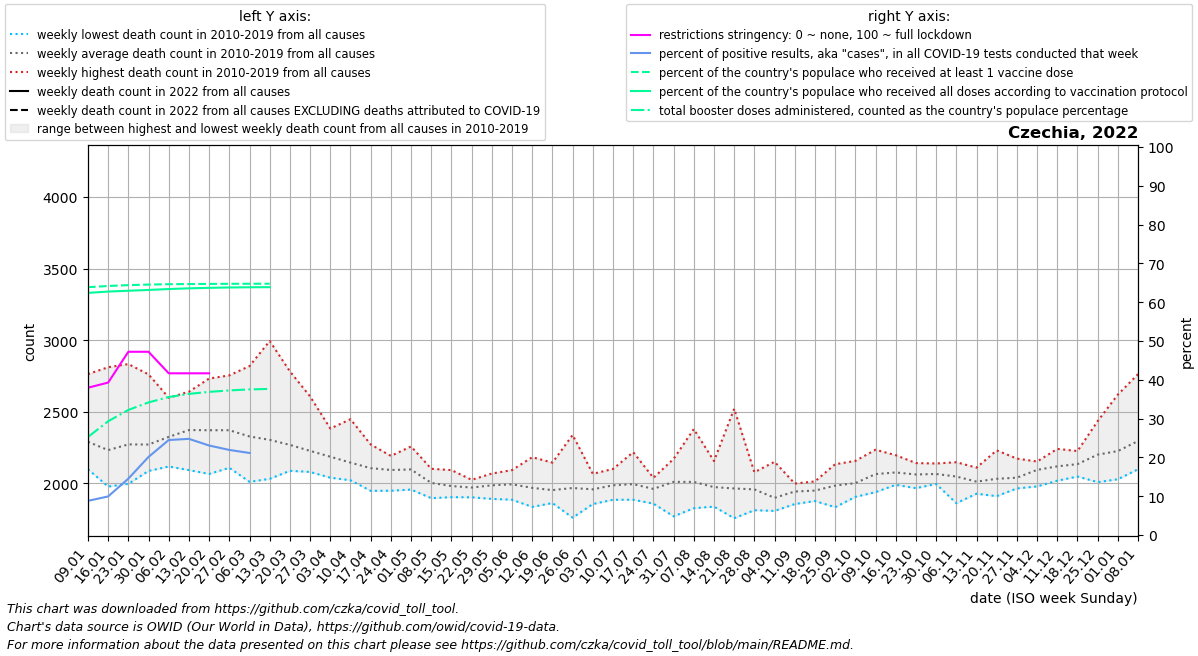

The table this chart was drawn from, first rows:
date, location, time_unit, time, deaths_2010_all_ages, deaths_2011_all_ages, deaths_2012_all_ages, deaths_2013_all_ages, deaths_2014_all_ages, deaths_2015_all_ages, deaths_2016_all_ages, deaths_2017_all_ages, deaths_2018_all_ages, deaths_2019_all_ages, deaths_2020_all_ages, deaths_2021_all_ages, deaths_2022_all_ages, new_deaths, new_cases_smoothed, new_tests_smoothed, positive_test_percent, stringency_index, people_vaccinated, people_fully_vaccinated
2022-01-09, Czechia, weekly, 1, 2155, 2249, 2262, 2313, 2099, 2378, 2222, 2763, 2143, 2321, 2305, 3841, , 371.0, 40920, 466670, 8.805, 37.96, 6849572, 6691396
2022-01-16, Czechia, weekly, 2, 2095, 2117, 2188, 2233, 1978, 2432, 2054, 2811, 2126, 2290, 2325, 3750, , 263.0, 55764, 558841, 9.943, 39.28, 6881911, 6728273
2022-01-23, Czechia, weekly, 3, 2200, 2139, 2103, 2339, 1997, 2396, 2175, 2833, 2230, 2311, 2244, 3592, , 181.0, 113885, 771165, 14.53, 47.22, 6905835, 6750657
2022-01-30, Czechia, weekly, 4, 2105, 2087, 2115, 2358, 2117, 2499, 2116, 2761, 2190, 2365, 2337, 3445, , 150.0, 202378, 1000415, 20.13, 47.22, 6921173, 6772777
2022-02-06, Czechia, weekly, 5, 2167, 2274, 2201, 2459, 2118, 2580, 2137, 2598, 2216, 2497, 2364, 3269, , 265.0, 251803, 1029512, 24.48, 41.67, 6931025, 6797630
2022-02-13, Czechia, weekly, 6, 2253, 2275, 2281, 2490, 2093, 2598, 2245, 2640, 2404, 2445, 2355, 3438, , 371.0, 197917, 796922, 24.78, 41.67, 6936243, 6817027
2022-02-20, Czechia, weekly, 7, 2193, 2252, 2321, 2385, 2066, 2732, 2160, 2492, 2602, 2509, 2391, 3476, , 406.0, 135600, 584266, 23.06, 41.67, 6939525, 6830923
2022-02-27, Czechia, weekly, 8, 2161, 2298, 2274, 2365, 2109, 2684, 2214, 2357, 2754, 2496, 2350, 3628, , 366.0, 82250, 374630, 21.93, , 6941960, 6841083
2022-03-06, Czechia, weekly, 9, 2136, 2255, 2243, 2303, 2011, 2609, 2235, 2353, 2819, 2313, 2360, 3920, , 323.0, 57617, 273751, 21.14, , 6943880, 6847173
2022-03-13, Czechia, weekly, 10, 2190, 2212, 2233, 2318, 2032, 2357, 2096, 2225, 2994, 2383, 2294, 4028, , 153.0, 31357, , , , 6945238, 6849771
2022-03-20, Czechia, weekly, 11, 2141, 2286, 2194, 2325, 2088, 2291, 2155, 2164, 2782, 2262, 2295, 3833, , , , , , , , 
2022-03-27, Czechia, weekly, 12, 2101, 2080, 2216, 2351, 2194, 2273, 2148, 2103, 2607, 2198, 2325, 3468, , , , , , , , 
2022-04-03, Czechia, weekly, 13, 2040, 2096, 2286, 2324, 2122, 2222, 2191, 2075, 2383, 2124, 2297, 3389, , , , , , , , 
2022-04-10, Czechia, weekly, 14, 2022, 2060, 2089, 2448, 2023, 2209, 2138, 2069, 2262, 2131, 2320, 2946, , , , , , , , 
2022-04-17, Czechia, weekly, 15, 1948, 2024, 2268, 2272, 1970, 2111, 2075, 1994, 2257, 2145, 2244, 2639, , , , , , , , 
2022-04-24, Czechia, weekly, 16, 2095, 2150, 2144, 2192, 2027, 2183, 1949, 2043, 2061, 2094, 2125, 2509, , , , , , , , 
2022-05-01, Czechia, weekly, 17, 2084, 1957, 2258, 2083, 2039, 2193, 2114, 2051, 2090, 2103, 2036, 2476, , , , , , , , 
2022-05-08, Czechia, weekly, 18, 1897, 1947, 2102, 1969, 1984, 2041, 1982, 2041, 2022, 2051, 2109, 2302, , , , , , , , 
2022-05-15, Czechia, weekly, 19, 1904, 2009, 1933, 1950, 1906, 1988, 2001, 2074, 1958, 2093, 1999, 2246, , , , , , , , 
2022-05-22, Czechia, weekly, 20, 2025, 1957, 1971, 1948, 1903, 1983, 1964, 1974, 1962, 2025, 2026, 2051, , , , , , , , 
2022-05-29, Czechia, weekly, 21, 1964, 1892, 2035, 1975, 2069, 1993, 2000, 1932, 2013, 1995, 1919, 1959, , , , , , , , 
2022-06-05, Czechia, weekly, 22, 1928, 1920, 2004, 2005, 1886, 2029, 2042, 2033, 1995, 2093, 1939, 2055, , , , , , , , 
2022-06-12, Czechia, weekly, 23, 2183, 1931, 1917, 1949, 1927, 1995, 1893, 1836, 2038, 2020, 2135, 1964, , , , , , , , 
2022-06-19, Czechia, weekly, 24, 1900, 1878, 1971, 1908, 2089, 1886, 1915, 1978, 1863, 2145, 1983, 2053, , , , , , , , 
2022-06-26, Czechia, weekly, 25, 1914, 1868, 2023, 2338, 1796, 1761, 1993, 2042, 1964, 1980, 2022, 2000, , , , , , , , 
2022-07-03, Czechia, weekly, 26, 2066, 1936, 2020, 1856, 1903, 1890, 1970, 1939, 1940, 2067, 2082, 1887, , , , , , , , 
2022-07-10, Czechia, weekly, 27, 1969, 1948, 2101, 1999, 1939, 2050, 1886, 1953, 1979, 2046, 2111, 1934, , , , , , , , 
2022-07-17, Czechia, weekly, 28, 2218, 2033, 1900, 1953, 1905, 2139, 1918, 1886, 2041, 1956, 1999, 2029, , , , , , , , 
2022-07-24, Czechia, weekly, 29, 1958, 1859, 1860, 1943, 2029, 1943, 1981, 1972, 2039, 2034, 1989, 1959, , , , , , , , 
2022-07-31, Czechia, weekly, 30, 1813, 1891, 2033, 2141, 2085, 2109, 1942, 1770, 2153, 2171, 2088, 2104, , , , , , , , 
2022-08-07, Czechia, weekly, 31, 1879, 2021, 2015, 2052, 1958, 1886, 1827, 2077, 2379, 2010, 2227, 1908, , , , , , , , 
2022-08-14, Czechia, weekly, 32, 1989, 1838, 1921, 2022, 1873, 2156, 1839, 1959, 2118, 2027, 2166, 2030, , , , , , , , 
2022-08-21, Czechia, weekly, 33, 1944, 1933, 1834, 1757, 1900, 2521, 1949, 1861, 1923, 2026, 2187, 1982, , , , , , , , 
2022-08-28, Czechia, weekly, 34, 1921, 2078, 2024, 1860, 1890, 1813, 2043, 1939, 2004, 2011, 2104, 1951, , , , , , , , 
2022-09-04, Czechia, weekly, 35, 1808, 1819, 1817, 1855, 1912, 1963, 1918, 1848, 1902, 2151, 2033, 2005, , , , , , , , 
2022-09-11, Czechia, weekly, 36, 1986, 1905, 1899, 1856, 1999, 1989, 1980, 1920, 1979, 1922, 2038, 2070, , , , , , , , 
2022-09-18, Czechia, weekly, 37, 2010, 1938, 1933, 1877, 1940, 1922, 1930, 1991, 2014, 1944, 2089, 2126, , , , , , , , 
2022-09-25, Czechia, weekly, 38, 2134, 1908, 1862, 1989, 2014, 1961, 1834, 2058, 2056, 2030, 2220, 2095, , , , , , , , 
2022-10-02, Czechia, weekly, 39, 1996, 1931, 2024, 1970, 2009, 1915, 1988, 2125, 1906, 2157, 2392, 2078, , , , , , , , 
2022-10-09, Czechia, weekly, 40, 2115, 1974, 1939, 2065, 2049, 2007, 1991, 2235, 2123, 2153, 2381, 2098, , , , , , , , 
2022-10-16, Czechia, weekly, 41, 2071, 2116, 1990, 2035, 2006, 2035, 2083, 2156, 2076, 2197, 2609, 2207, , , , , , , , 
2022-10-23, Czechia, weekly, 42, 2087, 2122, 2015, 1967, 2069, 2080, 2142, 2029, 2014, 2099, 2946, 2309, , , , , , , , 
2022-10-30, Czechia, weekly, 43, 2035, 2048, 2072, 1996, 2111, 2098, 2035, 2101, 2024, 2139, 3647, 2552, , , , , , , , 
2022-11-06, Czechia, weekly, 44, 2142, 2087, 2028, 1862, 2080, 2016, 1997, 2053, 2148, 2066, 4226, 2668, , , , , , , , 
2022-11-13, Czechia, weekly, 45, 1988, 2021, 1928, 1997, 2007, 2020, 1968, 2040, 2046, 2110, 4238, 2851, , , , , , , , 
2022-11-20, Czechia, weekly, 46, 1982, 2035, 1977, 1911, 1980, 2023, 2134, 2057, 1991, 2231, 3852, 3025, , , , , , , , 
2022-11-27, Czechia, weekly, 47, 1995, 2041, 1984, 1965, 1971, 1975, 2084, 2071, 2141, 2173, 3424, 3217, , , , , , , , 
2022-12-04, Czechia, weekly, 48, 2086, 2116, 2153, 2074, 2066, 1979, 2125, 2116, 2095, 2134, 3169, 3364, , , , , , , , 
2022-12-11, Czechia, weekly, 49, 2101, 2154, 2052, 2049, 2241, 2019, 2200, 2102, 2194, 2078, 3100, 3346, , , , , , , , 
2022-12-18, Czechia, weekly, 50, 2123, 2087, 2141, 2050, 2144, 2048, 2204, 2187, 2136, 2226, 3104, 3107, , , , , , , , 
2022-12-25, Czechia, weekly, 51, 2189, 2235, 2148, 2085, 2237, 2009, 2435, 2119, 2303, 2248, 3242, 2881, , , , , , , , 
2023-01-01, Czechia, weekly, 52, 2192, 2245, 2228, 2121, 2232, 2029, 2620, 2201, 2145, 2245, 3214, , , , , , , , , 
2023-01-08, Czechia, weekly, 1, 2249, 2262, 2313, 2099, 2378, 2126, 2763, 2143, 2321, 2305, 3546, , , , , , , , , 
